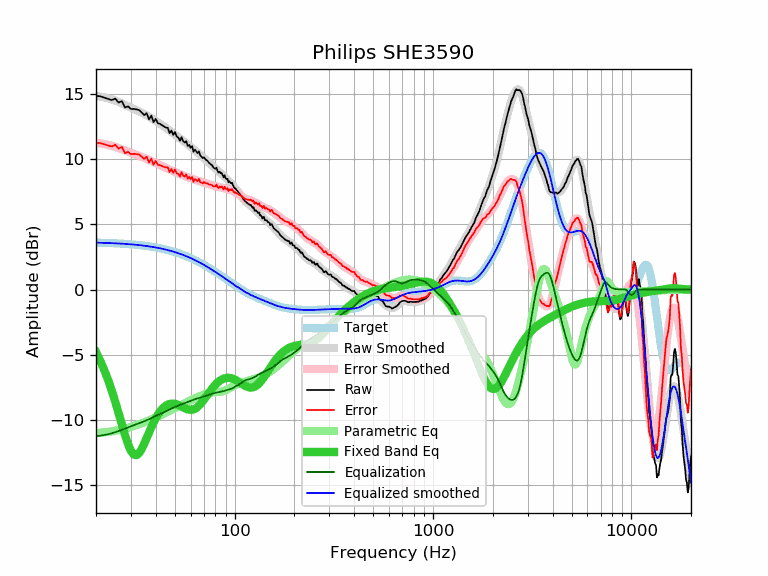

Values plotted in this chart, from the file beside it:
frequency, raw, error, smoothed, error_smoothed, equalization, parametric_eq, equalized_raw, equalized_smoothed, target
20, 14.84, 11.25, 14.83, 11.24, -11.24, -4.80, 3.60, 3.59, 3.59
21, 14.80, 11.22, 14.78, 11.20, -11.20, -5.45, 3.60, 3.58, 3.58
22, 14.70, 11.13, 14.72, 11.14, -11.14, -6.16, 3.56, 3.57, 3.57
23, 14.61, 11.05, 14.65, 11.08, -11.08, -6.92, 3.53, 3.56, 3.56
24, 14.51, 10.96, 14.57, 11.02, -11.02, -7.73, 3.50, 3.55, 3.55
25, 14.63, 11.09, 14.47, 10.93, -10.93, -8.59, 3.70, 3.54, 3.54
26, 14.32, 10.79, 14.37, 10.84, -10.84, -9.47, 3.48, 3.53, 3.53
27, 14.43, 10.92, 14.26, 10.75, -10.75, -10.34, 3.68, 3.51, 3.51
28, 13.94, 10.44, 14.15, 10.65, -10.65, -11.15, 3.29, 3.50, 3.50
29, 14.03, 10.55, 14.04, 10.56, -10.56, -11.85, 3.47, 3.48, 3.48
30, 13.83, 10.37, 13.94, 10.47, -10.47, -12.37, 3.36, 3.46, 3.46
31, 13.84, 10.40, 13.84, 10.39, -10.39, -12.65, 3.45, 3.44, 3.44
32, 13.79, 10.37, 13.74, 10.32, -10.32, -12.69, 3.47, 3.42, 3.42
33, 13.75, 10.35, 13.65, 10.24, -10.24, -12.53, 3.51, 3.40, 3.40
34, 13.55, 10.17, 13.55, 10.17, -10.17, -12.21, 3.38, 3.38, 3.38
35, 13.36, 10.00, 13.45, 10.09, -10.09, -11.82, 3.27, 3.36, 3.36
36, 13.51, 10.18, 13.35, 10.01, -10.01, -11.39, 3.50, 3.33, 3.33
37, 13.03, 9.72, 13.24, 9.93, -9.93, -10.96, 3.10, 3.31, 3.31
38, 13.32, 10.04, 13.13, 9.85, -9.85, -10.56, 3.47, 3.28, 3.28
39, 12.82, 9.57, 13.02, 9.77, -9.77, -10.19, 3.05, 3.25, 3.25
40, 13.07, 9.85, 12.91, 9.69, -9.69, -9.87, 3.38, 3.22, 3.22
41, 12.74, 9.55, 12.81, 9.61, -9.61, -9.59, 3.13, 3.19, 3.19
42, 12.69, 9.53, 12.70, 9.54, -9.54, -9.36, 3.15, 3.16, 3.16
43, 12.59, 9.46, 12.60, 9.47, -9.47, -9.17, 3.12, 3.13, 3.13
44, 12.50, 9.41, 12.49, 9.40, -9.40, -9.02, 3.10, 3.09, 3.09
45, 12.40, 9.34, 12.39, 9.33, -9.33, -8.90, 3.07, 3.06, 3.06
46, 12.39, 9.37, 12.28, 9.26, -9.26, -8.82, 3.13, 3.02, 3.02
47, 11.98, 9.00, 12.18, 9.19, -9.19, -8.77, 2.79, 2.99, 2.99
48, 12.18, 9.23, 12.07, 9.12, -9.12, -8.74, 3.06, 2.95, 2.95
49, 11.84, 8.93, 11.97, 9.06, -9.06, -8.74, 2.78, 2.91, 2.91
50, 12.06, 9.19, 11.87, 9.00, -9.00, -8.76, 3.06, 2.87, 2.87
51, 11.73, 8.91, 11.77, 8.94, -8.94, -8.80, 2.79, 2.82, 2.82
52, 11.63, 8.85, 11.67, 8.89, -8.89, -8.85, 2.74, 2.78, 2.78
53, 11.40, 8.66, 11.58, 8.84, -8.84, -8.91, 2.56, 2.74, 2.74
54, 11.67, 8.98, 11.49, 8.79, -8.79, -8.97, 2.88, 2.69, 2.69
55, 11.36, 8.71, 11.39, 8.75, -8.75, -9.03, 2.61, 2.65, 2.65
56, 11.25, 8.65, 11.30, 8.70, -8.70, -9.09, 2.55, 2.60, 2.60
57, 11.37, 8.82, 11.21, 8.66, -8.66, -9.14, 2.71, 2.55, 2.55
58, 11.00, 8.49, 11.12, 8.61, -8.61, -9.18, 2.39, 2.51, 2.51
59, 11.08, 8.62, 11.03, 8.57, -8.57, -9.21, 2.51, 2.46, 2.46
60, 10.86, 8.45, 10.93, 8.52, -8.52, -9.22, 2.34, 2.41, 2.41
61, 10.98, 8.62, 10.84, 8.48, -8.48, -9.21, 2.50, 2.36, 2.36
62, 10.56, 8.25, 10.75, 8.44, -8.44, -9.19, 2.12, 2.31, 2.31
63, 10.71, 8.45, 10.66, 8.41, -8.41, -9.14, 2.30, 2.26, 2.26
64, 10.59, 8.39, 10.58, 8.37, -8.37, -9.08, 2.22, 2.21, 2.21
65, 10.45, 8.30, 10.49, 8.34, -8.34, -9.00, 2.11, 2.15, 2.15
66, 10.58, 8.48, 10.41, 8.31, -8.31, -8.91, 2.27, 2.10, 2.10
67, 10.28, 8.23, 10.33, 8.28, -8.28, -8.80, 2.00, 2.05, 2.05
68, 10.19, 8.20, 10.24, 8.25, -8.25, -8.69, 1.94, 1.99, 1.99
69, 10.07, 8.13, 10.16, 8.22, -8.22, -8.57, 1.85, 1.94, 1.94
70, 10.13, 8.24, 10.07, 8.19, -8.19, -8.44, 1.94, 1.89, 1.89
71, 10.00, 8.17, 9.99, 8.16, -8.16, -8.31, 1.84, 1.83, 1.83
72, 9.91, 8.13, 9.91, 8.13, -8.13, -8.19, 1.78, 1.78, 1.78
73, 9.86, 8.14, 9.82, 8.10, -8.10, -8.06, 1.76, 1.73, 1.73
74, 9.72, 8.05, 9.74, 8.07, -8.07, -7.93, 1.65, 1.67, 1.67
75, 9.65, 8.03, 9.65, 8.04, -8.04, -7.81, 1.61, 1.62, 1.62
76, 9.58, 8.02, 9.57, 8.01, -8.01, -7.69, 1.57, 1.56, 1.56
77, 9.51, 8.00, 9.49, 7.98, -7.98, -7.58, 1.53, 1.51, 1.51
78, 9.35, 7.90, 9.41, 7.96, -7.96, -7.48, 1.39, 1.45, 1.45
79, 9.29, 7.89, 9.33, 7.93, -7.93, -7.38, 1.36, 1.40, 1.40
... 553 more rows
